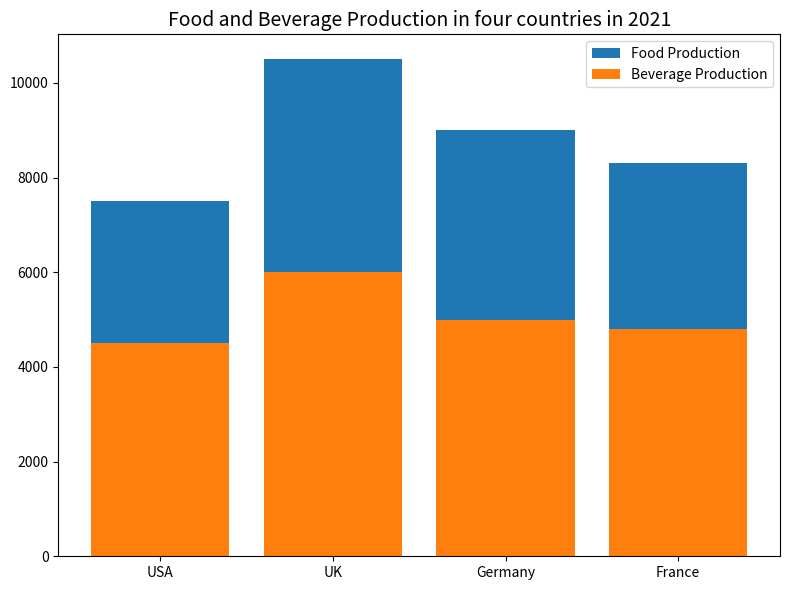

Write the Python code that produced this figure.

import matplotlib.pyplot as plt
import numpy as np

# Set up the data
Country = ['USA', 'UK', 'Germany', 'France']
Food = [3000, 4500, 4000, 3500]
Beverage = [4500, 6000, 5000, 4800]

# Create figure
fig = plt.figure(figsize=(8, 6))

# Plot bar chart
ax = fig.add_subplot(111)
ax.bar(Country, Food, bottom=Beverage, label='Food Production', align='center')
ax.bar(Country, Beverage, label='Beverage Production', align='center')


# Set the title of the figure
plt.title('Food and Beverage Production in four countries in 2021', fontsize=14)

# Set the legend
ax.legend(loc='best')

# Adjust the position of the x-axis label
ax.set_xticks(Country)

# Automatically resize the image
plt.tight_layout()

# Save the figure
plt.savefig('bar_20.png')

# Clear the current image state
plt.clf()
